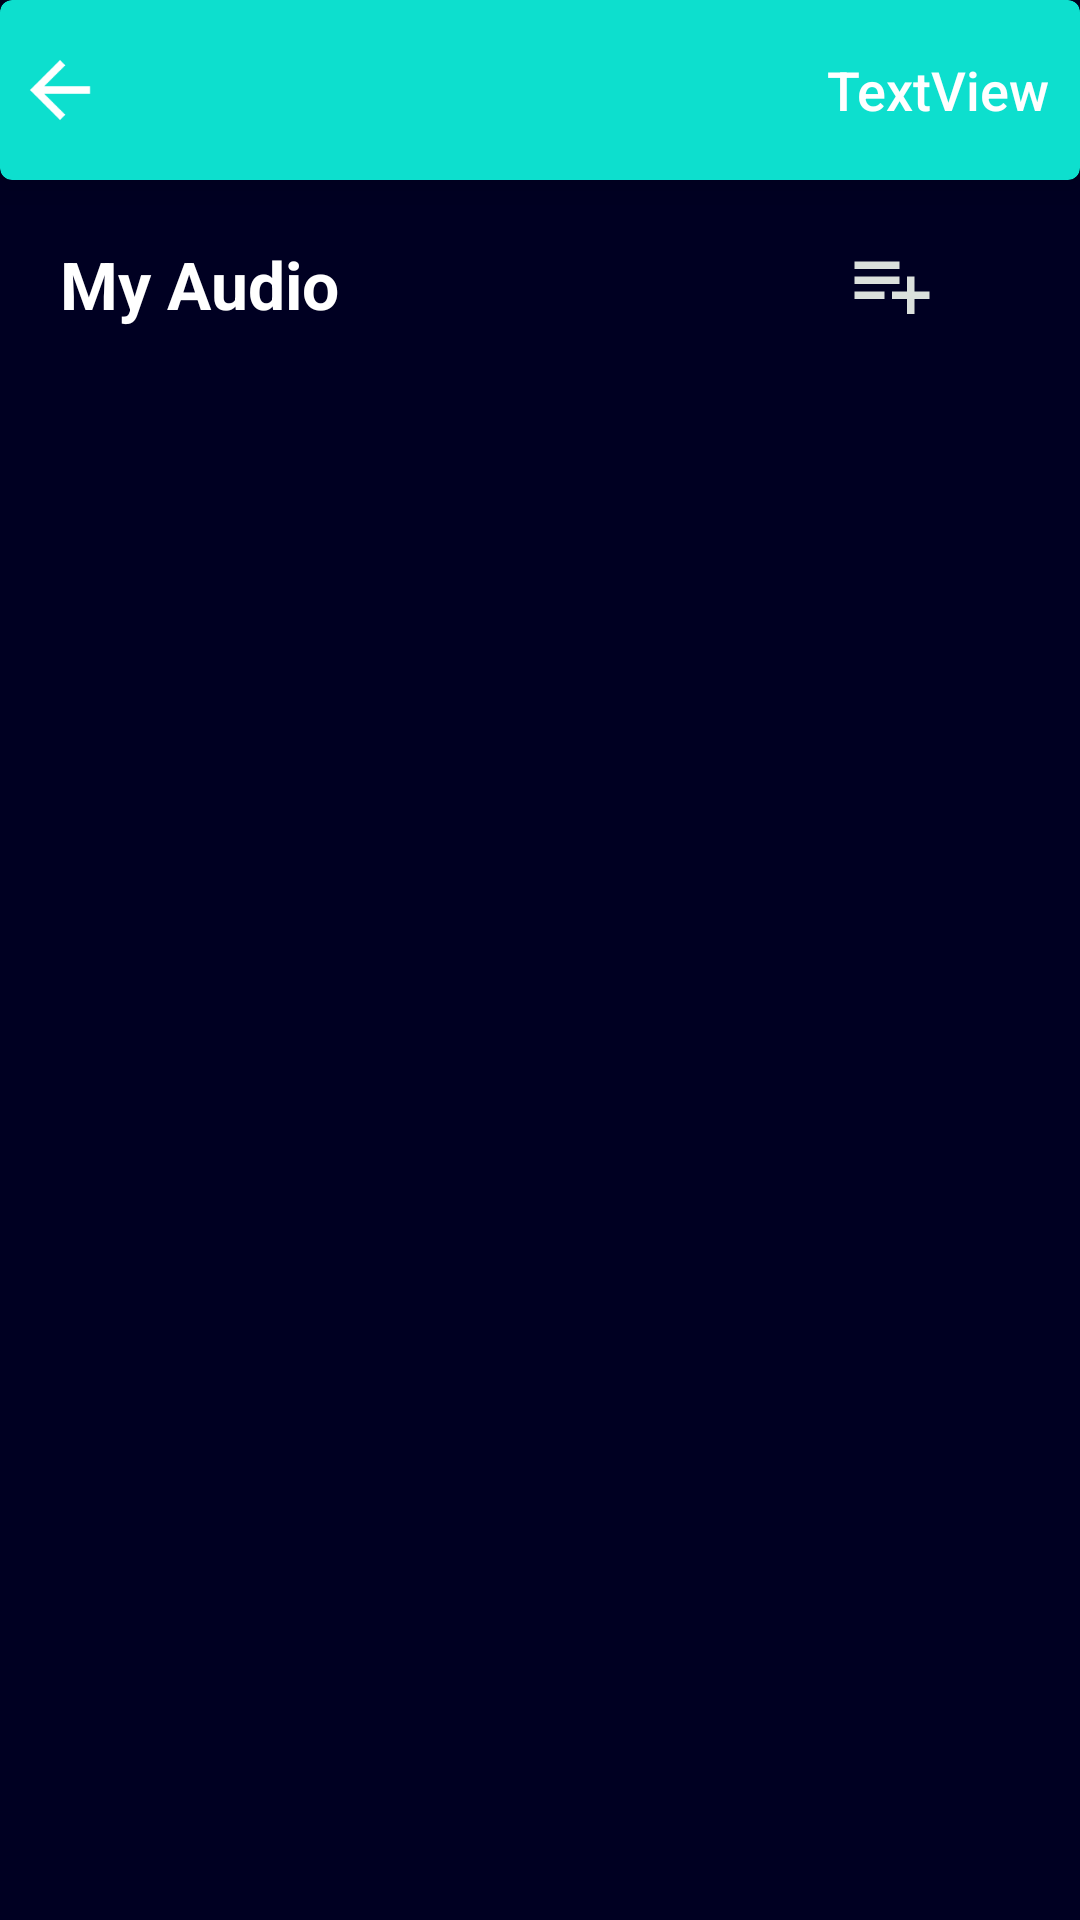

Write the Android layout XML for this screen, with the resource values it uses.
<!-- AndroidManifest.xml: application theme Theme.Imusic -->
<!-- res/layout/activity_audio_list_page.xml -->
<?xml version="1.0" encoding="utf-8"?>
    <LinearLayout
        android:id="@+id/linear_layout"
        xmlns:android="http://schemas.android.com/apk/res/android"
        xmlns:app="http://schemas.android.com/apk/res-auto"
        xmlns:tools="http://schemas.android.com/tools"
        android:layout_width="match_parent"
        android:layout_height="match_parent"
        android:orientation="vertical"
        android:background="#000022"
        tools:context=".AudioListPage">

        <androidx.cardview.widget.CardView
            android:id="@+id/topbar"
            android:layout_width="match_parent"
            android:layout_height="60dp"
            android:layout_gravity="top"
            app:cardBackgroundColor="#0DDFCE"
            app:cardCornerRadius="4dp"
            app:cardElevation="8dp">

            <ImageView
                android:id="@+id/BackToHome"
                android:layout_width="40dp"
                android:layout_height="30dp"
                android:layout_gravity="center_vertical"
                android:contentDescription="@string/todo"
                app:srcCompat="@drawable/abc_vector_test" />

            <TextView
                android:id="@+id/Librarygetname"
                android:layout_width="wrap_content"
                android:layout_height="match_parent"
                android:layout_gravity="end"
                android:layout_marginEnd="10dp"
                android:layout_marginRight="10dp"
                android:fontFamily="sans-serif-medium"
                android:gravity="center_vertical"
                android:text="@string/textview"
                android:textColor="#FFFFFF"
                android:textSize="18sp" />
        </androidx.cardview.widget.CardView>
<LinearLayout
    android:layout_width="match_parent"
    android:layout_height="wrap_content"
    android:orientation="horizontal">

    <TextView
        android:id="@+id/OurLib"
        android:layout_width="wrap_content"
        android:layout_height="wrap_content"
        android:layout_margin="20dp"
        android:gravity="start"
        android:text="@string/my_audio"
        android:textColor="#FFFFFF"
        android:textSize="22sp"
        android:textStyle="bold"
        android:layout_weight="1"/>

    <ImageView
        android:id="@+id/fab"
        android:layout_width="wrap_content"
        android:layout_height="30dp"
        android:layout_gravity="center|right"
        android:layout_weight="1"
        android:src="@drawable/add_image" />


</LinearLayout>
        <androidx.recyclerview.widget.RecyclerView
            android:id="@+id/rv_audiolist"
            android:layout_width="match_parent"
            android:layout_height="wrap_content"
            android:background="@android:color/transparent">

        </androidx.recyclerview.widget.RecyclerView>

    </LinearLayout>
<!-- resources referenced by this layout -->
<resources>
  <!-- drawable add_image (drawable) -->
  <vector android:alpha="0.89" android:height="24dp"
      android:tint="#F7FDF4" android:viewportHeight="24"
      android:viewportWidth="24" android:width="24dp" xmlns:android="http://schemas.android.com/apk/res/android">
      <path android:fillColor="@android:color/white" android:pathData="M14,10L2,10v2h12v-2zM14,6L2,6v2h12L14,6zM18,14v-4h-2v4h-4v2h4v4h2v-4h4v-2h-4zM2,16h8v-2L2,14v2z"/>
  </vector>
  <string name="my_audio">My Audio</string>
  <string name="textview">TextView</string>
  <string name="todo">TODO</string>
  <style name="Theme.Imusic" parent="Theme.MaterialComponents.DayNight.DarkActionBar">
          
          <item name="colorPrimary">@color/black</item>
          <item name="colorPrimaryVariant">@color/purple_700</item>
          <item name="colorOnPrimary">@color/white</item>
          
          <item name="colorSecondary">@color/teal_200</item>
          <item name="colorSecondaryVariant">@color/teal_700</item>
          <item name="colorOnSecondary">@color/black</item>
          
          <item name="android:statusBarColor" tools:targetApi="l">?attr/colorPrimaryVariant</item>
          ..
          <item name="android:splitMotionEvents">false</item>
          <item name="android:windowEnableSplitTouch">false</item>
          
      </style>
  <color name="black">#FF000000</color>
  <color name="purple_700">#FF3700B3</color>
  <color name="white">#FFFFFFFF</color>
  <color name="teal_200">#FF03DAC5</color>
  <color name="teal_700">#FF018786</color>
</resources>
